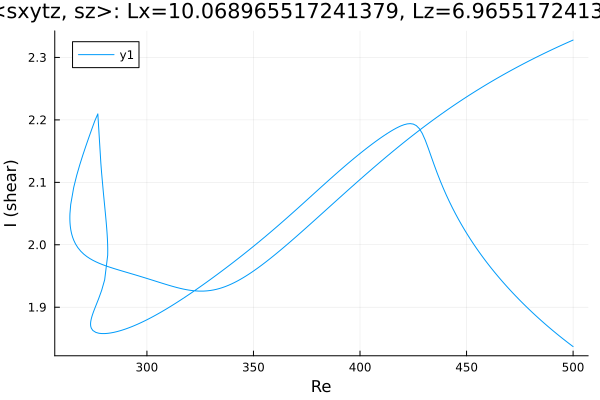

Data behind this chart, as committed beside it:
Re, shear
500.0, 2.328
499.4, 2.327
498, 2.325
496.6, 2.323
495.2, 2.321
493.8, 2.318
492.3, 2.316
490.9, 2.314
489.5, 2.312
488.1, 2.309
486.7, 2.307
485.3, 2.305
483.9, 2.302
482.4, 2.3
481, 2.297
479.6, 2.295
478.2, 2.292
476.8, 2.29
475.4, 2.287
474, 2.285
472.5, 2.282
471.1, 2.28
469.7, 2.277
468.3, 2.274
466.9, 2.272
465.5, 2.269
464.1, 2.266
462.6, 2.263
461.2, 2.26
459.8, 2.258
458.4, 2.255
457, 2.252
455.6, 2.249
454.2, 2.246
452.7, 2.243
451.3, 2.24
449.9, 2.237
448.5, 2.233
447.1, 2.23
445.7, 2.227
444.3, 2.224
442.9, 2.22
441.4, 2.217
440, 2.214
438.6, 2.21
437.2, 2.207
435.8, 2.203
434.4, 2.2
433, 2.196
431.5, 2.193
430.1, 2.189
428.7, 2.186
427.3, 2.182
425.9, 2.178
424.5, 2.174
423.1, 2.171
421.6, 2.167
420.2, 2.163
418.8, 2.159
417.4, 2.155
... 440 more rows
